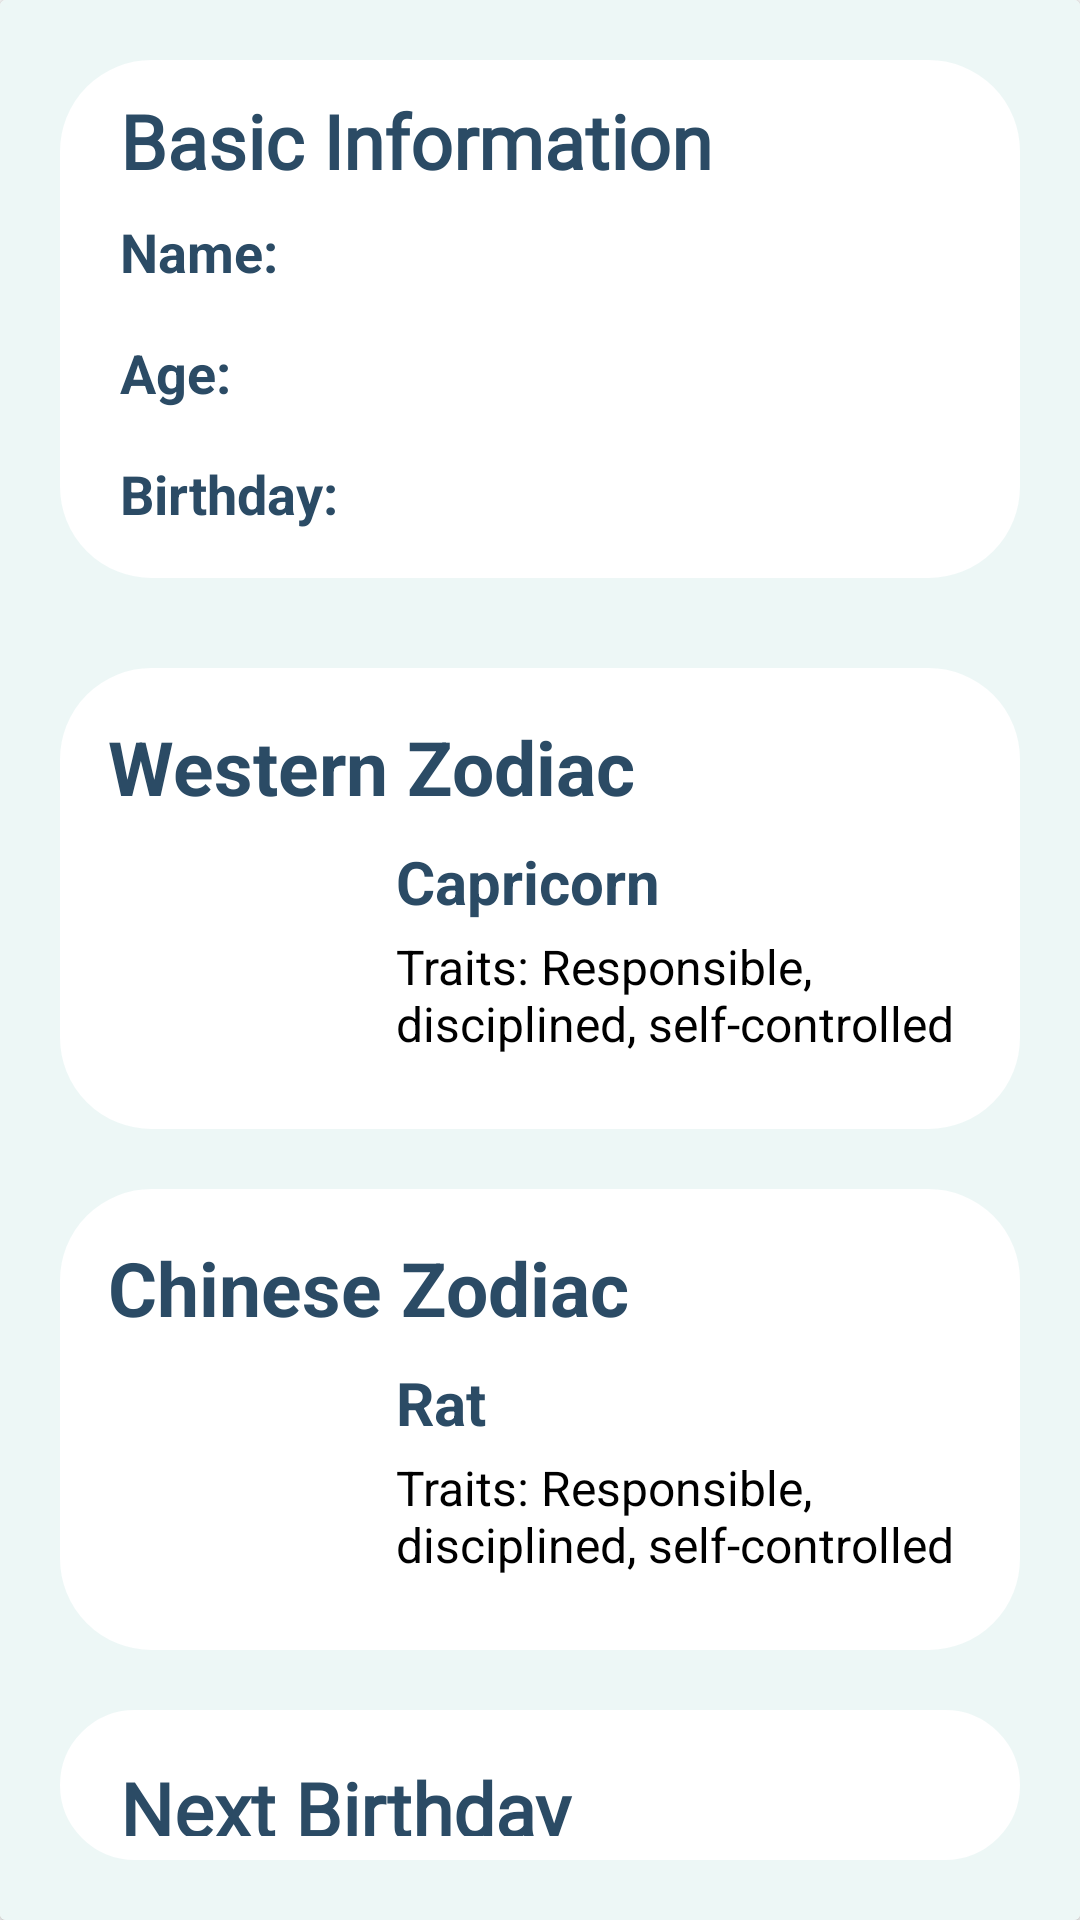

Layout XML and referenced resources for this Android screen:
<!-- AndroidManifest.xml: application theme Theme.Hijrimonth_find -->
<!-- res/layout/get_realdesign.xml -->
<?xml version="1.0" encoding="utf-8"?>
<LinearLayout xmlns:android="http://schemas.android.com/apk/res/android"
    android:layout_width="match_parent"
    android:layout_height="wrap_content"
    xmlns:app="http://schemas.android.com/apk/res-auto"
    android:orientation="vertical">
    <androidx.cardview.widget.CardView
        android:id="@+id/get_realCard"
        android:layout_width="match_parent"
        android:layout_height="wrap_content"
        >
        <LinearLayout
            android:layout_width="match_parent"
            android:layout_height="wrap_content"
            android:background="#EDF7F6"
            android:orientation="vertical">

           <LinearLayout
               android:layout_width="match_parent"
               android:layout_height="wrap_content"
               android:orientation="vertical"
               android:background="@drawable/design"
               android:backgroundTint="#fff"

               android:layout_marginLeft="20dp"
               android:layout_marginRight="20dp"
               android:layout_marginBottom="10dp"
               android:layout_marginTop="20dp"
               >

               
               <TextView
                   android:layout_width="match_parent"
                   android:layout_height="wrap_content"
                   android:text="@string/Basic_Information_GetData"
                   android:textSize="25dp"
                   android:layout_marginLeft="20dp"
                   android:layout_marginTop="10dp"
                   android:textColor="#2B4B65"
                   android:textStyle="bold"
                   android:fontFamily="@font/robotovariable"
                   android:paddingBottom="8dp"/>

               <LinearLayout
                   android:layout_width="match_parent"
                   android:layout_height="wrap_content"
                   android:orientation="horizontal"
                   android:layout_marginLeft="20dp"
                   android:paddingBottom="16dp">

                   <TextView
                       android:layout_width="wrap_content"
                       android:layout_height="wrap_content"
                       android:text="@string/Name_GetData"
                       android:textSize="18dp"
                       android:textStyle="bold"
                       android:textColor="#2B4B65"/>

                   <TextView
                       android:id="@+id/name"
                       android:layout_width="wrap_content"
                       android:layout_height="wrap_content"
                       android:textSize="18dp"
                       android:textColor="#000000"/>
               </LinearLayout>

               
               <LinearLayout
                   android:layout_width="match_parent"
                   android:layout_height="wrap_content"
                   android:orientation="horizontal"
                   android:layout_marginLeft="20dp"
                   android:paddingBottom="16dp">

                   <TextView
                       android:layout_width="wrap_content"
                       android:layout_height="wrap_content"
                       android:text="@string/Age_GetData"
                       android:textSize="18dp"
                       android:textStyle="bold"
                       android:textColor="#2B4B65"/>

                   <TextView
                       android:id="@+id/age"
                       android:layout_width="wrap_content"
                       android:layout_height="wrap_content"
                       android:textSize="18dp"
                       android:textColor="#000000"/>
               </LinearLayout>

               <LinearLayout
                   android:layout_width="match_parent"
                   android:layout_height="wrap_content"
                   android:orientation="horizontal"
                   android:layout_marginLeft="20dp"
                   android:paddingBottom="16dp">

                   <TextView
                       android:layout_width="wrap_content"
                       android:layout_height="wrap_content"
                       android:text="@string/Birthday_GetData"
                       android:textSize="18dp"
                       android:textStyle="bold"
                       android:textColor="#2B4B65"/>

                   <TextView
                       android:id="@+id/birthday"
                       android:layout_width="wrap_content"
                       android:layout_height="wrap_content"
                       android:textSize="18dp"
                       android:textColor="#000000"/>
               </LinearLayout>


           </LinearLayout>
            
            <LinearLayout
                android:layout_width="match_parent"
                android:layout_height="wrap_content"
                android:orientation="vertical"
                android:background="@drawable/design"
                android:backgroundTint="#fff"
                android:padding="16dp"
                android:layout_marginLeft="20dp"
                android:layout_marginRight="20dp"
                android:layout_marginTop="20dp">

                <TextView
                    android:layout_width="match_parent"
                    android:layout_height="wrap_content"
                    android:text="@string/Western_Zodiac_GetData"
                    android:textSize="25sp"
                    android:textColor="#2B4B65"
                    android:textStyle="bold"
                    android:paddingBottom="8dp"/>

                <LinearLayout
                    android:layout_width="match_parent"
                    android:layout_height="wrap_content"
                    android:orientation="horizontal"
                    android:gravity="top">

                    <ImageView
                        android:id="@+id/zodiac_icon"
                        android:layout_width="80dp"
                        android:layout_height="80dp"
                        android:contentDescription="Zodiac sign icon"/>

                    <LinearLayout
                        android:layout_width="match_parent"
                        android:layout_height="wrap_content"
                        android:orientation="vertical"
                        android:paddingLeft="16dp">

                        <TextView
                            android:id="@+id/Wzodiac_sign"
                            android:layout_width="wrap_content"
                            android:layout_height="wrap_content"
                            android:text="@string/Capricorn_GetData"
                            android:textSize="20sp"
                            android:textColor="#2B4B65"
                            android:textStyle="bold"/>

                        <TextView
                            android:id="@+id/zodiac_traits"
                            android:layout_width="wrap_content"
                            android:layout_height="wrap_content"
                            android:text="@string/Traits_GetData"
                            android:textSize="16sp"
                            android:textColor="@color/black"
                            android:paddingTop="4dp"/>
                    </LinearLayout>
                </LinearLayout>
            </LinearLayout>

            
            <LinearLayout
                android:layout_width="match_parent"
                android:layout_height="wrap_content"
                android:orientation="vertical"
                android:background="@drawable/design"
                android:padding="16dp"
                android:backgroundTint="#fff"
                android:layout_marginLeft="20dp"
                android:layout_marginRight="20dp"
                android:layout_marginTop="20dp">

                <TextView
                    android:layout_width="match_parent"
                    android:layout_height="wrap_content"
                    android:text="@string/Chinese_Zodiac_GetData"
                    android:textSize="25sp"
                    android:textColor="#2B4B65"
                    android:textStyle="bold"
                    android:paddingBottom="8dp"/>

                <LinearLayout
                    android:layout_width="match_parent"
                    android:layout_height="wrap_content"
                    android:orientation="horizontal"
                    android:gravity="top">

                    <ImageView
                        android:id="@+id/chinese_zodiac_icon"
                        android:layout_width="80dp"
                        android:layout_height="80dp"
                        android:contentDescription="Chinese zodiac icon"/>

                    <LinearLayout
                        android:layout_width="match_parent"
                        android:layout_height="wrap_content"
                        android:orientation="vertical"
                        android:paddingLeft="16dp"
                        >

                        <TextView
                            android:id="@+id/Czodiac_sign"
                            android:layout_width="wrap_content"
                            android:layout_height="wrap_content"
                            android:text="@string/Rat_GetData"
                            android:textSize="20sp"
                            android:textColor="#2B4B65"
                            android:textStyle="bold"/>

                        <TextView
                            android:id="@+id/chinese_traits"
                            android:layout_width="wrap_content"
                            android:layout_height="wrap_content"
                            android:text="@string/Traits_GetData"
                            android:textSize="16sp"
                            android:textColor="@color/black"
                            android:paddingTop="4dp"/>
                    </LinearLayout>
                </LinearLayout>
            </LinearLayout>

            <LinearLayout
                android:layout_width="match_parent"
                android:layout_height="wrap_content"
                android:orientation="vertical"
                android:background="@drawable/design"
                android:backgroundTint="#fff"
                android:layout_marginLeft="20dp"
                android:layout_marginRight="20dp"
                android:layout_marginTop="20dp"
                android:layout_marginBottom="20dp">
                
                <TextView
                    android:layout_width="match_parent"
                    android:layout_height="wrap_content"
                    android:text="@string/Next_Birthday_GetData"
                    android:textSize="25dp"
                    android:textColor="#2B4B65"
                    android:layout_marginLeft="20dp"
                    android:textStyle="bold"
                    android:fontFamily="@font/robotovariable"
                    android:paddingTop="16dp"
                    android:paddingBottom="8dp"/>

                <TextView
                    android:id="@+id/next_birth"
                    android:layout_width="match_parent"
                    android:layout_height="wrap_content"
                    android:textSize="16dp"
                    android:layout_marginLeft="110dp"
                    android:textColor="@color/black"
                    android:textStyle="bold"
                    android:text="@string/Next_firebase_GetData"
                    android:paddingBottom="16dp"/>
            </LinearLayout>

        </LinearLayout>
    </androidx.cardview.widget.CardView>
</LinearLayout>
<!-- resources referenced by this layout -->
<resources>
  <color name="black">#FF000000</color>
  <!-- drawable design (drawable) -->
  <shape xmlns:android="http://schemas.android.com/apk/res/android"
      android:shape="rectangle">
  
      
      <stroke
          android:width="1dp"
          android:color="#EBE7E7"
          />
  
      
      <corners
          android:topRightRadius="30dp"
          android:bottomLeftRadius="30dp"
          android:topLeftRadius="30dp"
          android:bottomRightRadius="30dp"
          />
  
  </shape>
  <string name="Age_GetData">Age: </string>
  <string name="Basic_Information_GetData">Basic Information</string>
  <string name="Birthday_GetData">Birthday: </string>
  <string name="Capricorn_GetData">Capricorn</string>
  <string name="Chinese_Zodiac_GetData">Chinese Zodiac</string>
  <string name="Name_GetData">Name: </string>
  <string name="Next_Birthday_GetData">Next Birthday</string>
  <string name="Next_firebase_GetData" />
  
  
      // Bottom Nav
  <string name="Rat_GetData">Rat</string>
  <string name="Traits_GetData">Traits: Responsible, disciplined, self-controlled </string>
  <string name="Western_Zodiac_GetData">Western Zodiac </string>
  <style name="Theme.Hijrimonth_find" parent="Base.Theme.Hijrimonth_find" />
  <style name="Base.Theme.Hijrimonth_find" parent="Theme.AppCompat.DayNight.NoActionBar">
          
          
          <item name="android:statusBarColor">@color/LIGHT_GOLDEN</item>
  
      </style>
  <color name="LIGHT_GOLDEN">#AD9980</color>
</resources>
